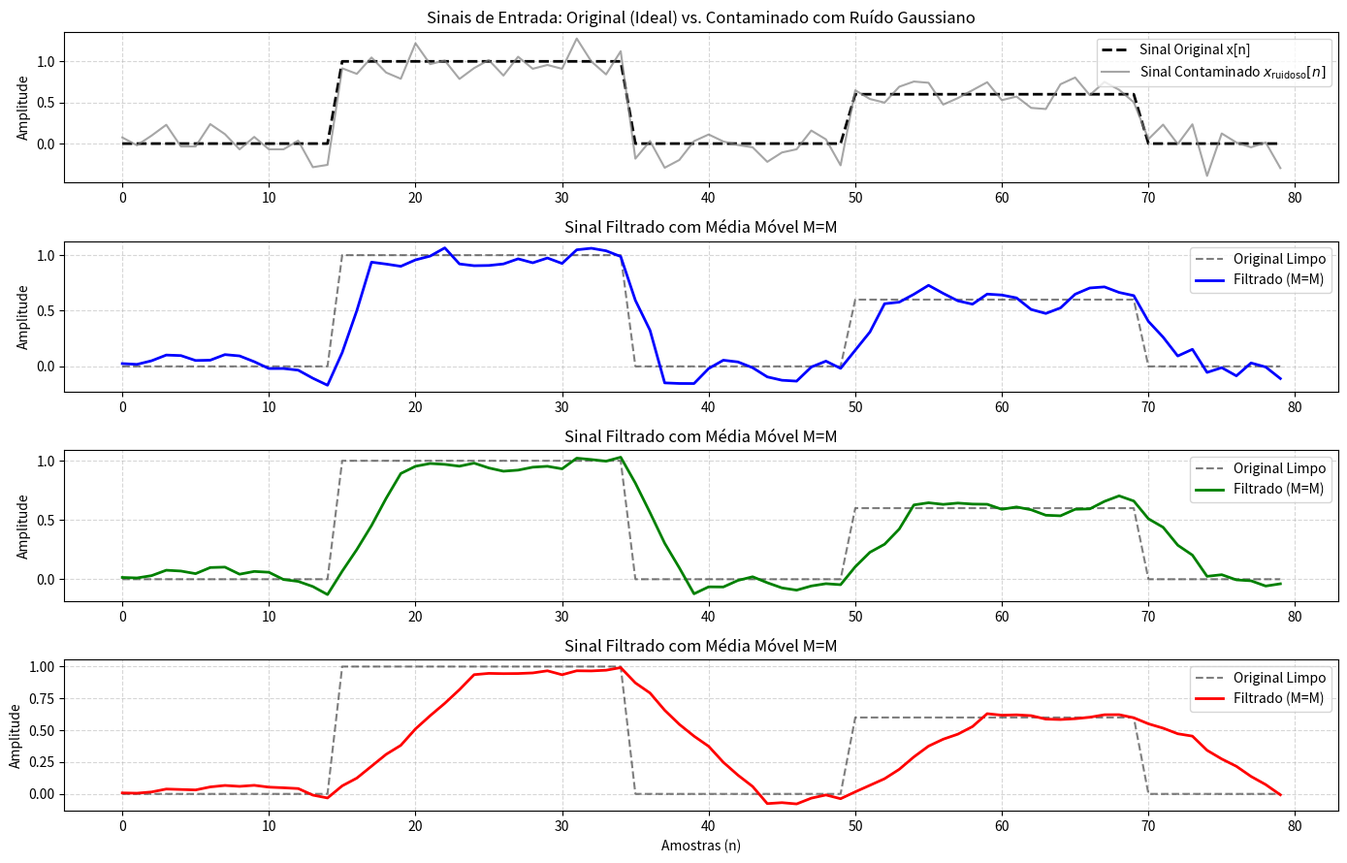
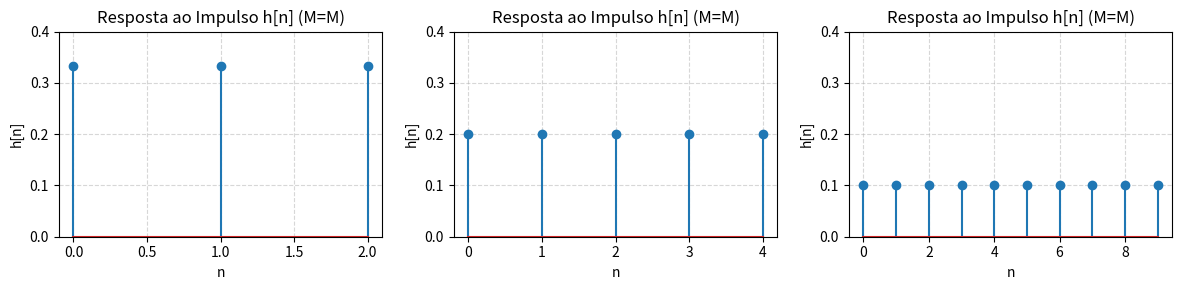

Source code (Python) for these figures, in order:
import numpy as np
import matplotlib.pyplot as plt

# Semear gerador para reprodutibilidade
np.random.seed(42)

# 1. Vetor de tempo discreto
n = np.arange(0, 80)

# 2. Sinal Original Limpo (Pulso e Degrau)
x_limpo = np.zeros_like(n, dtype=float)
x_limpo[15:35] = 1.0  # Pulso
x_limpo[50:70] = 0.6  # Degrau

# 3. Sinal Contaminado (Ruído Aditivo Gaussiano, sigma = 0.15)
ruido = np.random.normal(loc=0.0, scale=0.15, size=len(n))
x_ruidoso = x_limpo + ruido

# 4. Filtros de Média Móvel (M = 3, M = 5, M = 10)
valores_M = [3, 5, 10]
sinais_filtrados = {}
h_filtros = {}

for M in valores_M:
	h = np.ones(M) / M
	h_filtros[M] = h
	# Convolução causal truncada no comprimento de n
	sinais_filtrados[M] = np.convolve(x_ruidoso, h, mode='full')[:len(n)]

# --- Visualização 1: Filtragem do Sinal ---
plt.figure(figsize=(14, 9))

# Subplot 1: Sinais de Entrada
plt.subplot(4, 1, 1)
plt.plot(n, x_limpo, 'k--', linewidth=2, label='Sinal Original x[n]')
plt.plot(n, x_ruidoso, color='gray', alpha=0.7, label='Sinal Contaminado $x_{\\text{ruidoso}}[n]$')
plt.title('Sinais de Entrada: Original (Ideal) vs. Contaminado com Ruído Gaussiano')
plt.ylabel('Amplitude')
plt.grid(True, linestyle='--', alpha=0.5)
plt.legend(loc='upper right')

# Subplots 2, 3 e 4: Resultados para M = 3, 5, 10
cores = ['blue', 'green', 'red']
for idx, M in enumerate(valores_M):
	plt.subplot(4, 1, idx + 2)
	plt.plot(n, x_limpo, 'k--', alpha=0.5, label='Original Limpo')
	plt.plot(n, sinais_filtrados[M], color=cores[idx], linewidth=2, label=f'Filtrado (M=M)')
	plt.title(f'Sinal Filtrado com Média Móvel M=M')
	plt.ylabel('Amplitude')
	plt.grid(True, linestyle='--', alpha=0.5)
	plt.legend(loc='upper right')

plt.xlabel('Amostras (n)')
plt.tight_layout()
plt.show()

# --- Visualização 2: Respostas ao Impulso h[n] ---
plt.figure(figsize=(12, 3))
for idx, M in enumerate(valores_M):
	plt.subplot(1, 3, idx + 1)
	n_h = np.arange(M)
	plt.stem(n_h, h_filtros[M])
	plt.title(f'Resposta ao Impulso h[n] (M=M)')
	plt.xlabel('n')
	plt.ylabel('h[n]')
	plt.ylim(0, 0.4)
	plt.grid(True, linestyle='--', alpha=0.5)

plt.tight_layout()
plt.show()
